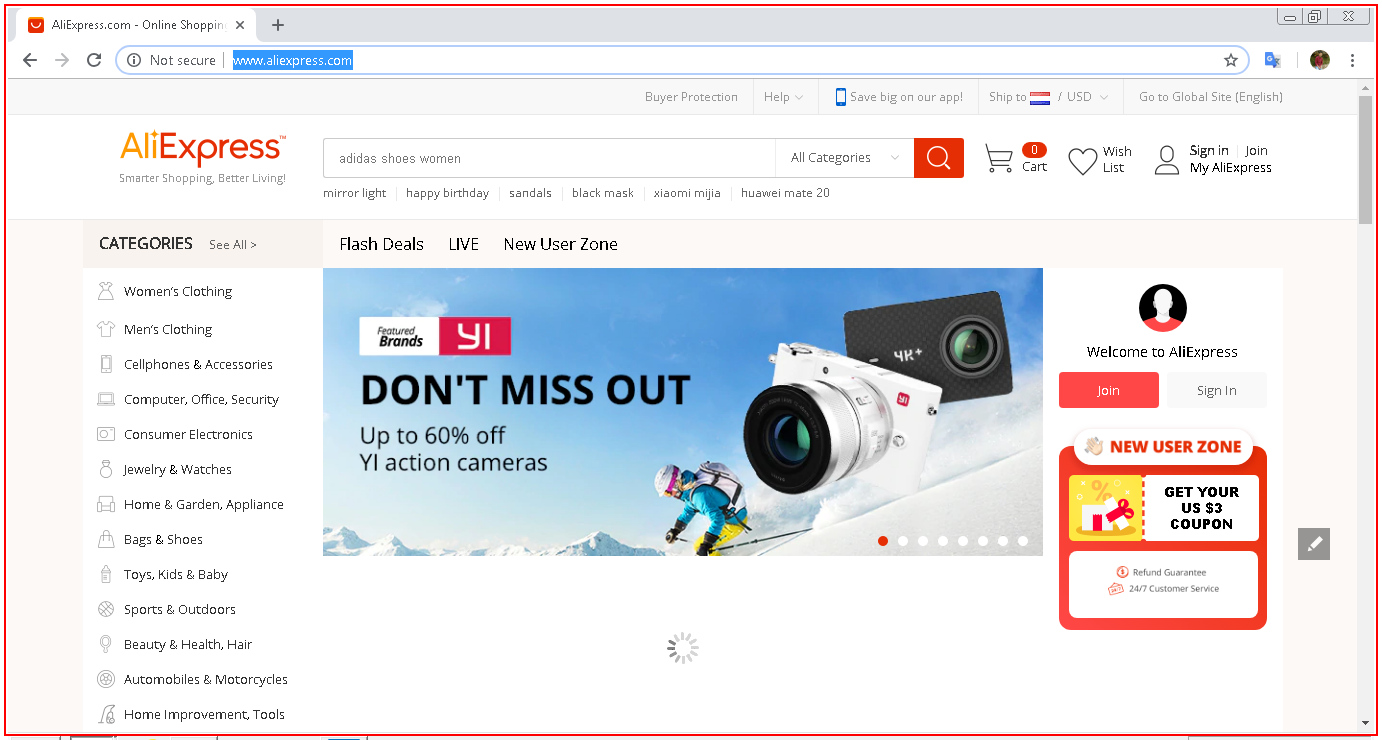
Task: Gets Ali Product Url, Retrieves Production Info and Add to Queue Ali_Product_Data
Workflow: Open Ali

Step 1: Set Focus 'chrome.exe AliExpress.c...' in window '*AliExpress*' (chrome.exe)
